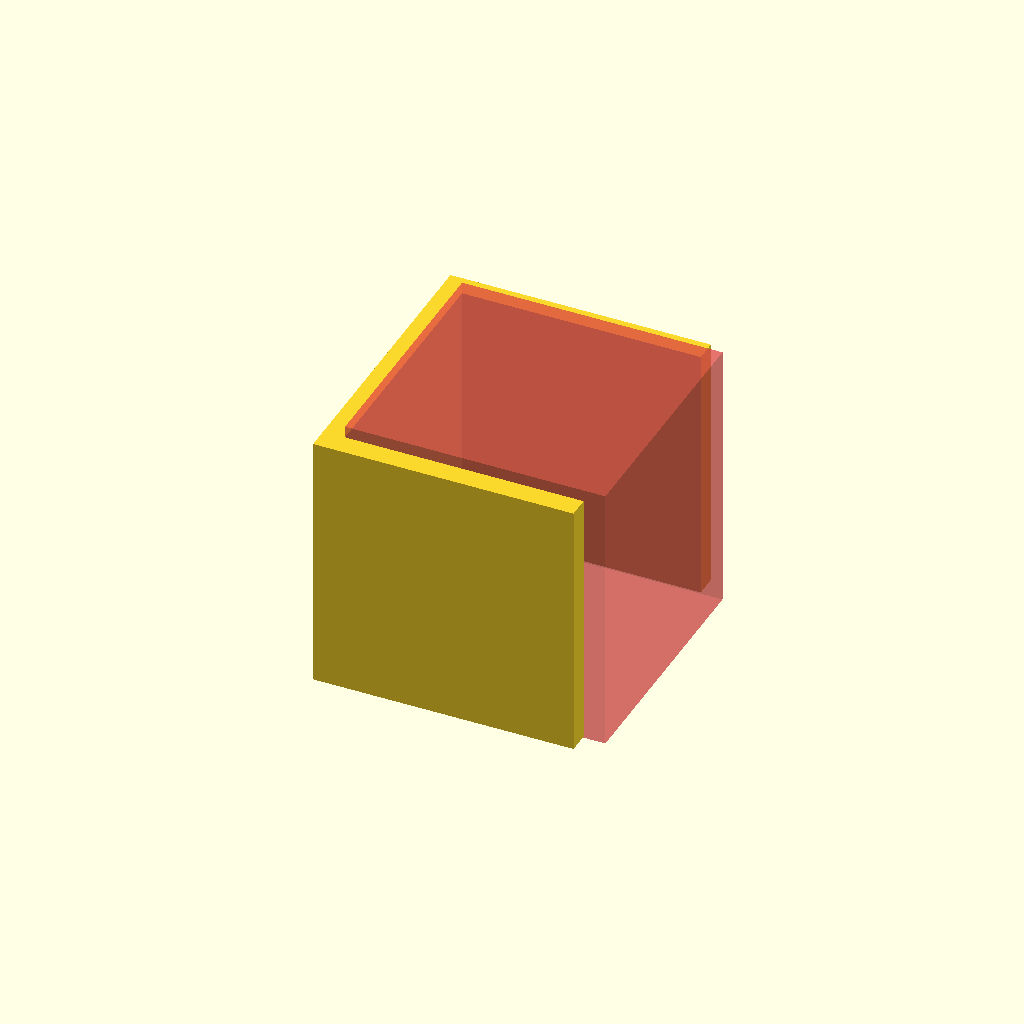
Cell 1: rendered with the file's own defaults.
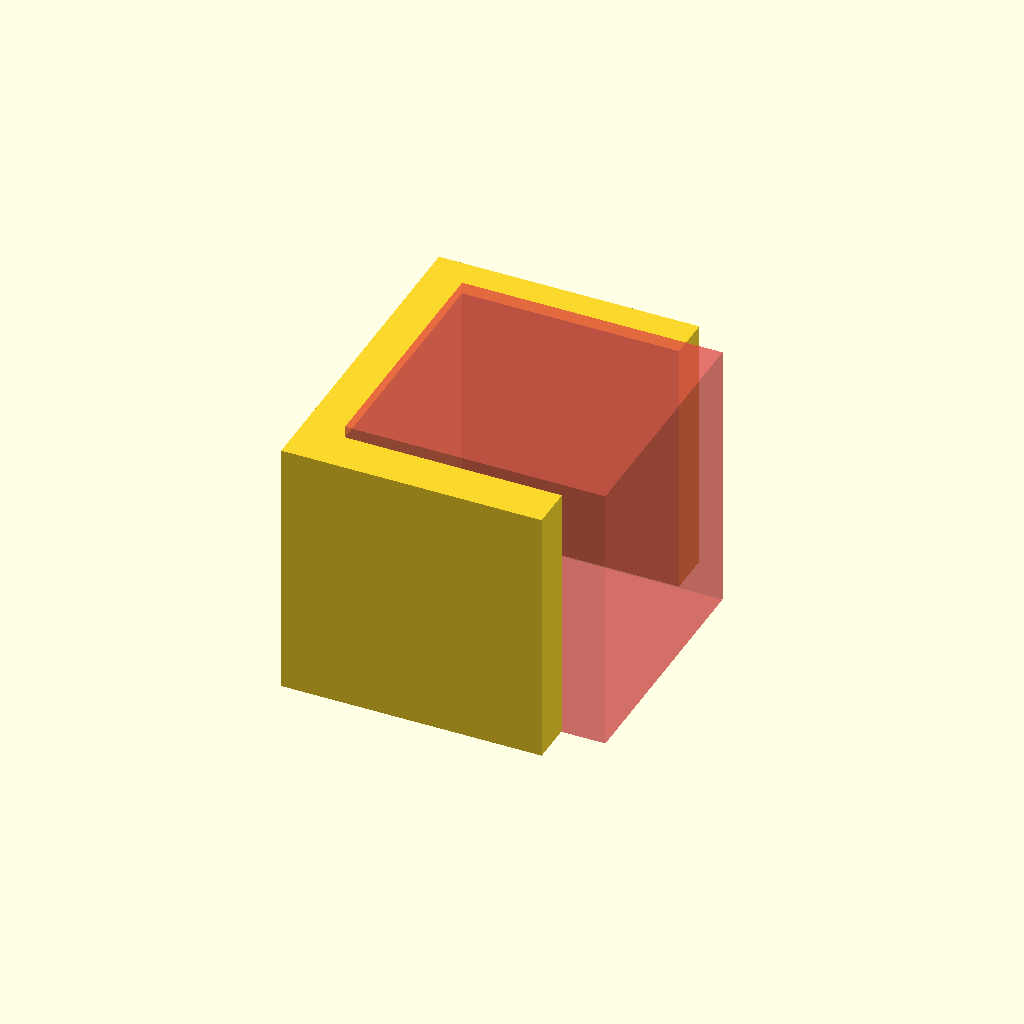
Cell 2: the same model with twt = 3.34.
All cells are drawn from one camera (rotation 55°, 0°, 25°, orthographic, colour scheme Cornfield), so only the parameter changes between them.
OpenSCAD source file bathroom sink fix.scad:
wood = 19.19+.1;
twt=1.67;
difference(){
	union(){
		translate([-twt,-twt,0])
			cube([20,wood+2*twt, 20]);
	}
	#translate([0,0,-.1])cube([20, wood, 21]);
}
Customizer parameters (derived from the source; name, type, default, range or options):
twt: number, default 1.67
